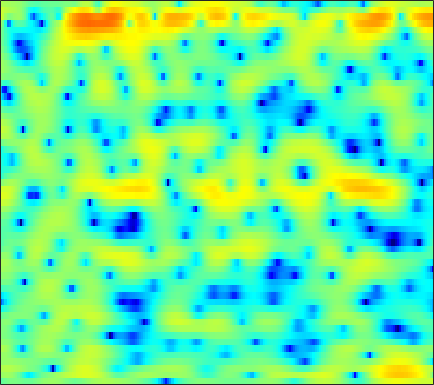

Values plotted in this chart, from the file beside it:
-2.2654, -1.6882, -1.1068, -0.70388, -0.49741, -0.37099, -0.38711, -0.48454, -0.67245, -0.92259, -1.1718, -1.3263, -1.432, -1.3936, -1.2631, -0.95972, -0.56245, -0.23041, 0.22228, 0.64023, 0.99997, 1.221, 1.4401, 1.5618
1.268, 1.557, 1.778, 1.792, 1.656, 1.264, 0.6131, -0.06637, -1.263, -2.85, -4.852, -6.574, -8.67, -9.178, -8.223, -6.308, -4.541, -3.455, -2.312, -1.448, -0.7858, -0.3778, 0.09415, 0.535
2.807, 2.965, 3.09, 3.116, 3.067, 2.914, 2.666, 2.424, 2.045, 1.611, 1.154, 0.815, 0.3798, -0.03291, -0.3268, -0.7363, -1.218, -1.66, -2.43, -3.502, -5.052, -6.671, -9.918, -16.09
1.222, 1.367, 1.473, 1.492, 1.456, 1.353, 1.203, 1.069, 0.8752, 0.6805, 0.4894, 0.3568, 0.1885, 0.02437, -0.09952, -0.2678, -0.4586, -0.6269, -0.8814, -1.185, -1.525, -1.779, -2.077, -2.259
1.479, 1.45, 1.259, 0.8913, 0.5009, -0.1576, -0.9282, -1.543, -2.304, -2.826, -2.972, -2.806, -2.296, -1.626, -1.097, -0.4353, 0.1289, 0.4647, 0.7922, 0.9886, 1.068, 1.058, 0.9726, 0.8132
2.665, 2.503, 2.073, 1.364, 0.6208, -0.7193, -2.583, -4.457, -7.947, -13.25, -15.32, -10.98, -6.431, -3.41, -1.761, -0.09702, 1.114, 1.782, 2.419, 2.809, 2.98, 2.966, 2.76, 2.308
1.08, 0.9661, 0.6754, 0.2495, -0.1417, -0.7415, -1.394, -1.882, -2.447, -2.8, -2.822, -2.605, -2.061, -1.347, -0.7663, -0.003639, 0.6783, 1.122, 1.601, 1.942, 2.127, 2.15, 2.022, 1.702
0.01954, -0.08117, -0.3607, -0.7783, -1.167, -1.772, -2.408, -2.871, -3.368, -3.62, -3.547, -3.292, -2.733, -2.022, -1.456, -0.6932, 0.01401, 0.4925, 1.066, 1.518, 1.832, 1.984, 2.071, 2.049
0.168, 0.1468, -0.1335, -0.7572, -1.482, -2.837, -4.73, -6.632, -10.06, -13.95, -12.95, -9.872, -6.508, -4.145, -2.81, -1.451, -0.4299, 0.172, 0.8242, 1.339, 1.787, 2.083, 2.436, 2.721
0.207, 0.4514, 0.5543, 0.3503, 0.003595, -0.7196, -1.722, -2.61, -3.819, -4.614, -4.549, -3.992, -3.007, -2.134, -1.663, -1.344, -1.405, -1.651, -2.129, -2.456, -2.177, -1.498, -0.2282, 1.078
-1.929, -1.468, -0.9407, -0.5017, -0.2443, -0.02186, 0.05839, 0.07225, 0.09293, 0.1356, 0.1559, 0.1325, 0.03946, -0.1738, -0.4842, -1.222, -2.483, -3.921, -6.814, -11.39, -13.43, -9.264, -4.559, -1.486
-7.483, -6.632, -5.424, -4.28, -3.476, -2.54, -1.763, -1.273, -0.7456, -0.3364, -0.05157, 0.09462, 0.2054, 0.1906, 0.09648, -0.1405, -0.4687, -0.7425, -1.076, -1.264, -1.153, -0.82, -0.1654, 0.5885
-17.89, -13.91, -10.24, -7.687, -6.241, -4.729, -3.509, -2.755, -1.946, -1.323, -0.8072, -0.4721, -0.0974, 0.2002, 0.388, 0.5995, 0.7795, 0.8955, 1.042, 1.192, 1.375, 1.516, 1.695, 1.862
-10.29, -9.204, -7.674, -6.263, -5.345, -4.334, -3.547, -3.08, -2.561, -2.102, -1.645, -1.295, -0.8002, -0.2708, 0.1405, 0.6924, 1.2, 1.541, 1.937, 2.268, 2.506, 2.609, 2.654, 2.597
-4.038, -3.695, -3.301, -3.047, -2.934, -2.917, -3.126, -3.446, -3.97, -4.46, -4.673, -4.49, -3.723, -2.522, -1.534, -0.2894, 0.7992, 1.49, 2.246, 2.81, 3.179, 3.337, 3.409, 3.287
-0.7926, -0.6734, -0.6536, -0.8327, -1.146, -1.846, -2.935, -4.087, -6.385, -10.24, -18.67, -27.8, -12.05, -6.667, -4.163, -1.795, -0.1169, 0.8425, 1.797, 2.451, 2.88, 3.091, 3.218, 3.171
0.7335, 0.7794, 0.6911, 0.464, 0.1614, -0.4357, -1.195, -1.872, -2.934, -3.962, -4.598, -4.677, -4.094, -2.986, -2.095, -1.022, -0.1498, 0.341, 0.7808, 1.032, 1.153, 1.186, 1.177, 1.207
1.784, 1.806, 1.712, 1.47, 1.245, 0.8643, 0.4277, 0.1029, -0.2374, -0.447, -0.5243, -0.4701, -0.2422, 0.04347, 0.2312, 0.4144, 0.4356, 0.2819, -0.1811, -0.9127, -1.875, -2.674, -3.474, -3.51
2.242, 2.267, 2.139, 1.777, 1.379, 0.7395, -0.004066, -0.4892, -0.8517, -0.8033, -0.3675, 0.1558, 0.867, 1.434, 1.742, 1.904, 1.69, 1.265, 0.2489, -1.468, -4.237, -7.399, -15.79, -17.78
0.7201, 1.001, 1.032, 0.6234, -0.08882, -1.63, -4.074, -6.894, -12, -10.48, -5.297, -2.576, -0.1038, 1.531, 2.365, 3.004, 3.183, 3.041, 2.516, 1.609, 0.4654, -0.473, -1.611, -2.129
-2.083, -1.253, -0.6765, -0.6099, -0.8946, -1.695, -2.859, -3.873, -4.712, -4.272, -2.674, -1.261, 0.4042, 1.749, 2.508, 3.203, 3.584, 3.659, 3.499, 3.098, 2.455, 1.83, 0.8886, -0.3152
-2.946, -2.257, -1.637, -1.323, -1.203, -1.211, -1.292, -1.285, -1.174, -0.8712, -0.3258, 0.1597, 0.8701, 1.602, 2.078, 2.599, 2.965, 3.108, 3.124, 2.924, 2.481, 1.998, 1.119, -0.1561
-2.933, -2.607, -2.305, -2.194, -2.189, -2.261, -2.38, -2.417, -2.39, -2.162, -1.734, -1.307, -0.6056, 0.1294, 0.658, 1.312, 1.842, 2.145, 2.418, 2.51, 2.436, 2.261, 1.853, 1.331
-2.8, -2.691, -2.779, -3.096, -3.543, -4.336, -5.314, -6.133, -6.957, -7.091, -6.355, -5.357, -3.845, -2.421, -1.437, -0.3049, 0.6154, 1.186, 1.781, 2.213, 2.492, 2.602, 2.651, 2.6
-2.038, -2.065, -2.428, -3.142, -3.996, -5.631, -8.057, -10.79, -17.14, -34.55, -15.1, -10.66, -7.029, -4.575, -3.15, -1.665, -0.4737, 0.266, 1.069, 1.72, 2.225, 2.524, 2.846, 3.029
-0.3342, -0.4218, -0.7848, -1.464, -2.128, -3.302, -4.681, -5.769, -7.067, -7.618, -7.303, -6.57, -5.445, -4.268, -3.439, -2.431, -1.495, -0.8572, -0.05951, 0.6566, 1.29, 1.71, 2.177, 2.544
2.073, 1.969, 1.667, 1.157, 0.6543, -0.1356, -1.038, -1.74, -2.612, -3.391, -3.977, -4.294, -4.535, -4.534, -4.42, -4.038, -3.484, -2.965, -2.143, -1.282, -0.4291, 0.1628, 0.8171, 1.397
4.508, 4.408, 4.107, 3.632, 3.128, 2.311, 1.278, 0.4006, -0.9549, -2.483, -4.135, -5.45, -7.007, -8.272, -8.821, -8.995, -8.509, -7.702, -6.278, -4.627, -3.051, -2.039, -0.9251, -0.1927
5.921, 5.861, 5.617, 5.189, 4.72, 3.881, 2.726, 1.633, -0.2284, -2.621, -5.84, -8.93, -14.61, -20.97, -21.18, -20.3, -22.18, -20.77, -13.94, -8.906, -5.497, -3.799, -2.199, -1.526
4.931, 5.056, 5.118, 4.98, 4.75, 4.178, 3.352, 2.461, 0.9964, -1.002, -3.463, -5.767, -8.973, -11.69, -12.5, -12.81, -12.47, -11.41, -8.786, -5.98, -3.659, -2.37, -1.294, -0.9116
0.1366, 0.8521, 1.612, 2.099, 2.278, 2.301, 2.086, 1.8, 1.194, 0.4344, -0.4749, -1.166, -2.071, -2.747, -3.099, -3.256, -3.082, -2.699, -2.024, -1.238, -0.5056, -0.02784, 0.3302, 0.4825
-5.587, -4.036, -2.684, -1.741, -1.266, -0.7565, -0.4323, -0.2192, -0.04507, 0.1003, 0.1478, 0.1839, 0.1807, 0.1999, 0.2273, 0.3438, 0.511, 0.6567, 0.8672, 1.087, 1.247, 1.3, 1.3, 1.153
-6.106, -5.661, -5.247, -4.99, -4.789, -4.362, -3.692, -3.047, -2.062, -1.087, -0.2084, 0.3549, 0.9839, 1.487, 1.785, 2.097, 2.308, 2.408, 2.473, 2.458, 2.369, 2.218, 1.97, 1.549
-5.881, -6.509, -7.558, -9.296, -10.86, -12.61, -10.74, -8.195, -4.978, -2.56, -0.6668, 0.3968, 1.536, 2.325, 2.774, 3.135, 3.325, 3.36, 3.3, 3.097, 2.812, 2.551, 2.118, 1.602
-6.584, -6.801, -7.538, -8.991, -10.55, -12.16, -10.24, -7.578, -4.306, -1.829, 0.04816, 1.138, 2.225, 2.96, 3.309, 3.537, 3.512, 3.343, 2.935, 2.392, 1.754, 1.312, 0.7512, 0.3813
-7.207, -5.451, -4.184, -3.485, -3.117, -2.638, -1.924, -1.259, -0.2239, 0.8024, 1.724, 2.338, 2.956, 3.387, 3.515, 3.476, 3.088, 2.553, 1.472, -0.01235, -1.835, -3.246, -4.358, -4.199
-1.188, -0.5985, 0.08976, 0.5213, 0.719, 0.8835, 0.9438, 1.02, 1.101, 1.304, 1.591, 1.866, 2.28, 2.635, 2.799, 2.752, 2.337, 1.705, 0.3473, -1.886, -5.426, -9.722, -18.07, -11.1
3.355, 3.193, 2.95, 2.591, 2.214, 1.542, 0.6353, -0.2022, -1.456, -2.579, -2.947, -2.531, -1.315, -0.03459, 0.7856, 1.479, 1.743, 1.655, 1.143, 0.2724, -0.8439, -1.685, -2.439, -2.733
4.572, 4.2, 3.586, 2.831, 2.131, 0.905, -0.7441, -2.45, -5.749, -11.76, -27.5, -12.93, -6.181, -2.714, -1.029, 0.4969, 1.403, 1.776, 1.941, 1.827, 1.512, 1.185, 0.6702, 0.07266
3.357, 2.959, 2.345, 1.645, 1.056, 0.1328, -0.9211, -1.805, -3.03, -4.011, -4.312, -3.916, -2.768, -1.445, -0.5319, 0.4946, 1.23, 1.608, 1.888, 1.933, 1.777, 1.559, 1.105, 0.5215
1.213, 0.7911, 0.2471, -0.2529, -0.6003, -0.9678, -1.264, -1.421, -1.521, -1.482, -1.237, -0.9384, -0.4179, 0.1915, 0.6308, 1.171, 1.593, 1.813, 1.979, 1.978, 1.813, 1.59, 1.153, 0.5931
-1.472, -2.123, -2.849, -3.322, -3.462, -3.327, -2.916, -2.475, -1.788, -1.075, -0.3668, 0.1447, 0.77, 1.339, 1.713, 2.106, 2.393, 2.521, 2.577, 2.503, 2.292, 2.027, 1.565, 0.9372
-5.277, -6.776, -8.694, -10.05, -10.07, -8.773, -6.625, -5.013, -3.073, -1.437, -0.1231, 0.6966, 1.58, 2.239, 2.624, 2.982, 3.194, 3.271, 3.258, 3.129, 2.881, 2.609, 2.113, 1.431
-9.674, -12.4, -16.51, -22.88, -25.89, -15.65, -9.696, -6.598, -3.542, -1.296, 0.3558, 1.287, 2.213, 2.808, 3.073, 3.26, 3.273, 3.216, 3.096, 2.943, 2.763, 2.613, 2.288, 1.791
-13.12, -21.96, -23.39, -14.78, -11.64, -8.332, -5.388, -3.445, -1.314, 0.3736, 1.621, 2.267, 2.8, 2.99, 2.894, 2.508, 1.883, 1.33, 0.7064, 0.4669, 0.7075, 1.072, 1.587, 1.894
-3.384, -4.496, -5.058, -4.496, -3.631, -2.342, -1.071, -0.1946, 0.8127, 1.585, 2.116, 2.34, 2.342, 1.992, 1.464, 0.245, -1.722, -3.933, -8.413, -11.64, -6.758, -3.529, -0.6223, 1.137
0.8774, 0.4122, -0.04478, -0.2773, -0.309, -0.2575, -0.1196, -0.006935, 0.129, 0.1846, 0.1479, 0.06419, -0.1649, -0.5947, -1.067, -1.956, -3.244, -4.481, -6.121, -6.548, -4.918, -3.172, -1.036, 0.6189
1.949, 1.52, 0.9434, 0.3637, -0.08746, -0.662, -1.237, -1.673, -2.248, -2.768, -3.221, -3.502, -3.708, -3.742, -3.703, -3.549, -3.328, -3.111, -2.7, -2.067, -1.199, -0.4589, 0.5575, 1.499
2.007, 1.449, 0.594, -0.3764, -1.194, -2.365, -3.626, -4.633, -6.066, -7.486, -8.814, -9.622, -9.948, -9.219, -8.193, -6.556, -4.941, -3.809, -2.427, -1.166, -0.01485, 0.7909, 1.747, 2.552
1.261, 0.4853, -0.7488, -2.227, -3.487, -5.341, -7.368, -8.97, -11.22, -13.8, -17.25, -21.41, -35.28, -20.25, -14.92, -10.49, -7.282, -5.365, -3.269, -1.521, -0.03969, 0.9361, 2.052, 2.959
0.1062, -0.8895, -2.518, -4.528, -6.321, -9.08, -12.37, -15.09, -18.08, -19.19, -19.05, -18.66, -17.47, -15.24, -13.13, -10.31, -7.742, -6.027, -4.004, -2.243, -0.6909, 0.33, 1.552, 2.619
-0.6266, -1.753, -3.538, -5.667, -7.536, -10.62, -14.62, -18.59, -25.08, -22.93, -18.53, -16.35, -14.13, -12.14, -10.73, -9.002, -7.359, -6.183, -4.643, -3.163, -1.753, -0.7368, 0.5571, 1.763
-0.6731, -1.864, -3.553, -5.304, -6.596, -8.339, -9.974, -11.05, -12, -12.22, -11.81, -11.3, -10.52, -9.766, -9.201, -8.423, -7.613, -6.957, -5.972, -4.828, -3.529, -2.465, -1.006, 0.4409
-0.2911, -1.864, -3.991, -5.742, -6.592, -7.012, -7.046, -7.002, -7.028, -7.143, -7.287, -7.395, -7.606, -7.964, -8.311, -8.703, -9.124, -9.352, -9.362, -8.611, -6.924, -5.332, -3.166, -1.132
1.576, -1.022, -6.275, -16.95, -15.45, -7.736, -4.562, -3.333, -2.596, -2.576, -3.151, -3.906, -5.281, -6.859, -8.048, -9.627, -11.33, -13.3, -18.78, -26.27, -12.78, -8.05, -4.18, -1.773
5.327, 3.971, 1.961, 0.373, -0.02362, 0.3745, 1.105, 1.464, 1.516, 1.003, -0.1884, -1.639, -4.545, -9.033, -14.34, -19.05, -13.37, -11.1, -9.355, -7.816, -5.731, -4.18, -2.559, -1.832
4.732, 4.318, 3.711, 3.166, 2.846, 2.552, 2.299, 2.057, 1.566, 0.7751, -0.3828, -1.536, -3.52, -5.845, -7.376, -8.309, -7.719, -6.76, -5.48, -4.367, -3.429, -2.878, -2.491, -2.525
2.856, 2.683, 2.451, 2.235, 2.092, 1.933, 1.748, 1.577, 1.261, 0.8075, 0.2164, -0.3089, -1.066, -1.816, -2.279, -2.68, -2.809, -2.741, -2.522, -2.228, -1.937, -1.752, -1.563, -1.491
